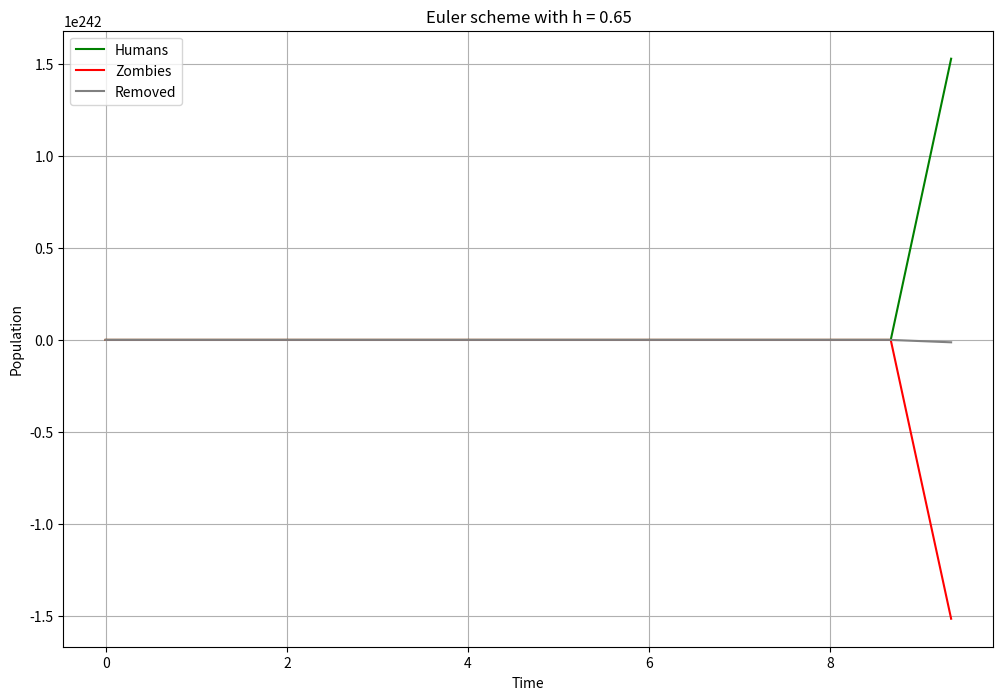
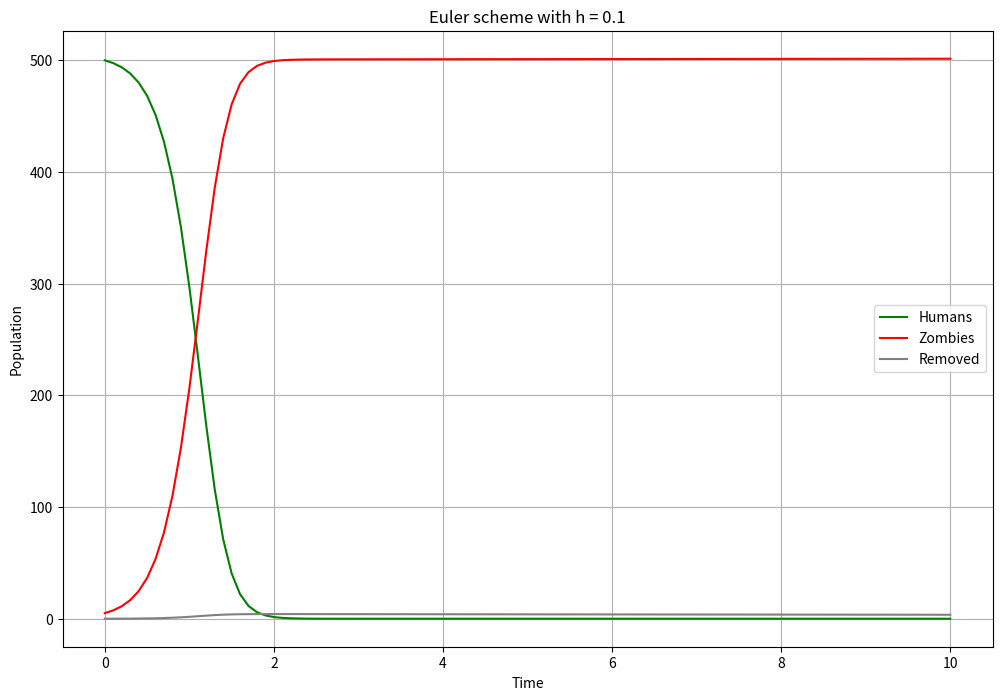

Here is the Python script that generated these plots, in order:
import matplotlib.pyplot as plt
import numpy as np

eps_stud = 17e-3
lam = 0.005 * eps_stud
beta = 0.01
zeta = 0.02

def system_deriv(state, t):
    H, Z, R = state
    dH = -beta * H * Z
    dZ = beta * H * Z + zeta * R - lam * H * Z
    dR = lam * H * Z - zeta * R
    return np.array([dH, dZ, dR])
step_sizes = [0.65, 0.1]

for dt in step_sizes:
    t_max = 10
    n_steps = int(t_max / dt) # float for dt = 0.65
    tvals = np.linspace(0, t_max, n_steps + 1)
    state = np.array([500, 5, 0]) # initial values 500 humans, 5 zombies
    
    Hvals, Zvals, Rvals = [state[0]], [state[1]], [state[2]]
    
    for i in range(n_steps):
        state = state + dt * system_deriv(state, tvals[i])
        Hvals.append(state[0])
        Zvals.append(state[1])
        Rvals.append(state[2])
        print(state[0])
        print(state[1])
        print(state[2])
    plt.figure(figsize=[12,8])
    plt.grid(True)
    plt.plot(tvals, Hvals, c='green', label='Humans')
    plt.plot(tvals, Zvals, c='red', label='Zombies')
    plt.plot(tvals, Rvals, c='grey', label='Removed')
    plt.xlabel('Time')
    plt.ylabel('Population')
    plt.title(f'Euler scheme with h = {dt}')
    plt.legend()
    plt.show()
